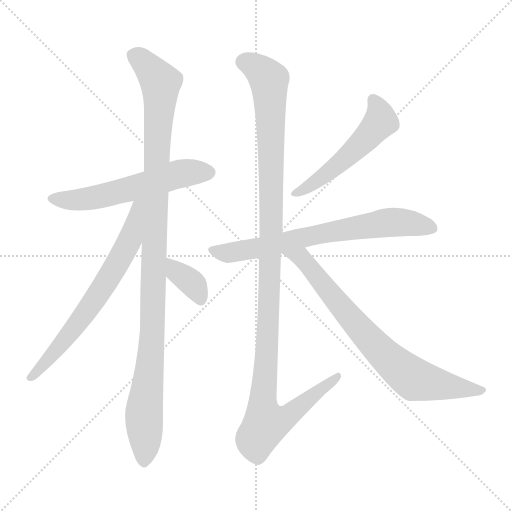
t = 0.00 s
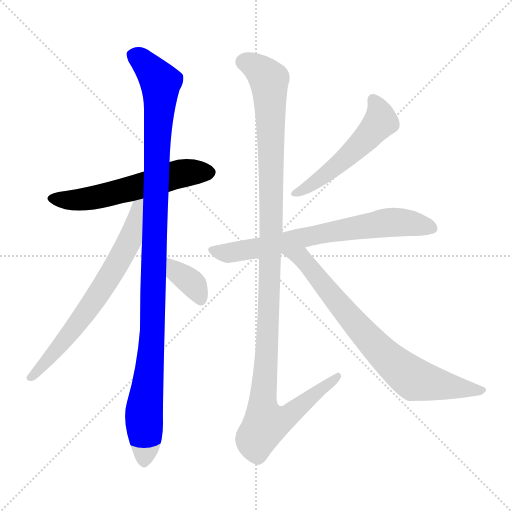
t = 1.43 s
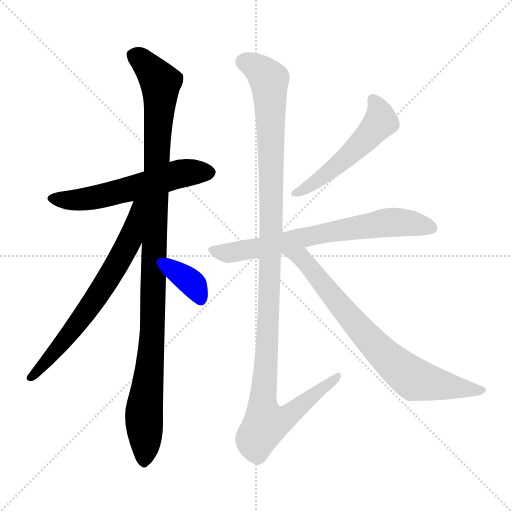
t = 2.85 s
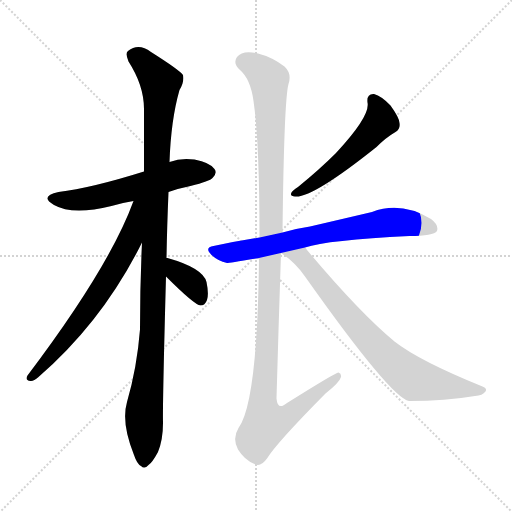
t = 4.27 s
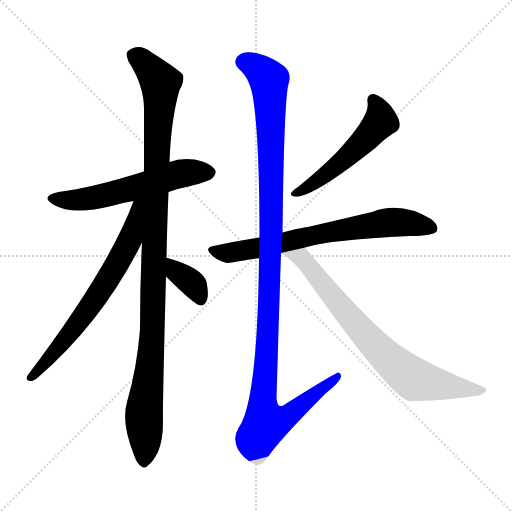
t = 5.70 s
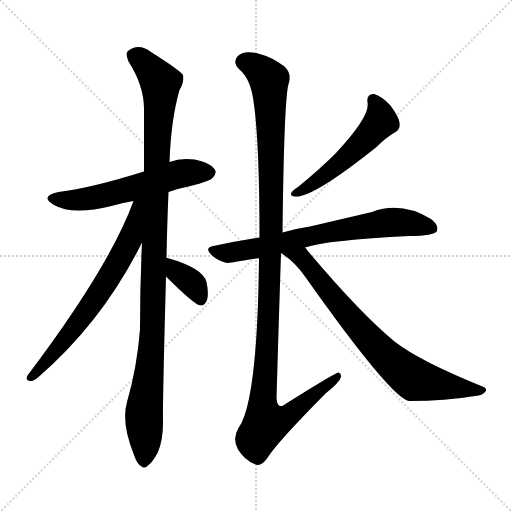
t = 7.12 s

The animated SVG that drew these frames (rendered in a browser with its animation timeline set to each time). Animation: 8 CSS @keyframes rules; one cycle of 7.12 s.

<svg version="1.1" viewBox="0 0 1024 1024" xmlns="http://www.w3.org/2000/svg">
  <g stroke="lightgray" stroke-dasharray="1,1" stroke-width="1" transform="scale(4, 4)">
    <line x1="0" y1="0" x2="256" y2="256"></line>
    <line x1="256" y1="0" x2="0" y2="256"></line>
    <line x1="128" y1="0" x2="128" y2="256"></line>
    <line x1="0" y1="128" x2="256" y2="128"></line>
  </g>
<g transform="scale(1, -1) translate(0, -900)">
   <style type="text/css">
    @keyframes keyframes0 {
      from {
       stroke: blue;
       stroke-dashoffset: 572;
       stroke-width: 128;
       }
       65% {
       animation-timing-function: step-end;
       stroke: blue;
       stroke-dashoffset: 0;
       stroke-width: 128;
       }
       to {
       stroke: black;
       stroke-width: 1024;
       }
       }
       #make-me-a-hanzi-animation-0 {
         animation: keyframes0 0.715495s both;
         animation-delay: 0.000000s;
         animation-timing-function: linear;
       }
    @keyframes keyframes1 {
      from {
       stroke: blue;
       stroke-dashoffset: 1086;
       stroke-width: 128;
       }
       78% {
       animation-timing-function: step-end;
       stroke: blue;
       stroke-dashoffset: 0;
       stroke-width: 128;
       }
       to {
       stroke: black;
       stroke-width: 1024;
       }
       }
       #make-me-a-hanzi-animation-1 {
         animation: keyframes1 1.133789s both;
         animation-delay: 0.715495s;
         animation-timing-function: linear;
       }
    @keyframes keyframes2 {
      from {
       stroke: blue;
       stroke-dashoffset: 676;
       stroke-width: 128;
       }
       69% {
       animation-timing-function: step-end;
       stroke: blue;
       stroke-dashoffset: 0;
       stroke-width: 128;
       }
       to {
       stroke: black;
       stroke-width: 1024;
       }
       }
       #make-me-a-hanzi-animation-2 {
         animation: keyframes2 0.800130s both;
         animation-delay: 1.849284s;
         animation-timing-function: linear;
       }
    @keyframes keyframes3 {
      from {
       stroke: blue;
       stroke-dashoffset: 365;
       stroke-width: 128;
       }
       54% {
       animation-timing-function: step-end;
       stroke: blue;
       stroke-dashoffset: 0;
       stroke-width: 128;
       }
       to {
       stroke: black;
       stroke-width: 1024;
       }
       }
       #make-me-a-hanzi-animation-3 {
         animation: keyframes3 0.547038s both;
         animation-delay: 2.649414s;
         animation-timing-function: linear;
       }
    @keyframes keyframes4 {
      from {
       stroke: blue;
       stroke-dashoffset: 526;
       stroke-width: 128;
       }
       63% {
       animation-timing-function: step-end;
       stroke: blue;
       stroke-dashoffset: 0;
       stroke-width: 128;
       }
       to {
       stroke: black;
       stroke-width: 1024;
       }
       }
       #make-me-a-hanzi-animation-4 {
         animation: keyframes4 0.678060s both;
         animation-delay: 3.196452s;
         animation-timing-function: linear;
       }
    @keyframes keyframes5 {
      from {
       stroke: blue;
       stroke-dashoffset: 704;
       stroke-width: 128;
       }
       70% {
       animation-timing-function: step-end;
       stroke: blue;
       stroke-dashoffset: 0;
       stroke-width: 128;
       }
       to {
       stroke: black;
       stroke-width: 1024;
       }
       }
       #make-me-a-hanzi-animation-5 {
         animation: keyframes5 0.822917s both;
         animation-delay: 3.874512s;
         animation-timing-function: linear;
       }
    @keyframes keyframes6 {
      from {
       stroke: blue;
       stroke-dashoffset: 1183;
       stroke-width: 128;
       }
       79% {
       animation-timing-function: step-end;
       stroke: blue;
       stroke-dashoffset: 0;
       stroke-width: 128;
       }
       to {
       stroke: black;
       stroke-width: 1024;
       }
       }
       #make-me-a-hanzi-animation-6 {
         animation: keyframes6 1.212728s both;
         animation-delay: 4.697428s;
         animation-timing-function: linear;
       }
    @keyframes keyframes7 {
      from {
       stroke: blue;
       stroke-dashoffset: 762;
       stroke-width: 128;
       }
       71% {
       animation-timing-function: step-end;
       stroke: blue;
       stroke-dashoffset: 0;
       stroke-width: 128;
       }
       to {
       stroke: black;
       stroke-width: 1024;
       }
       }
       #make-me-a-hanzi-animation-7 {
         animation: keyframes7 0.870117s both;
         animation-delay: 5.910156s;
         animation-timing-function: linear;
       }
</style>
<path d="M 337.0 516.0 Q 356.0 523.0 381.0 528.0 Q 420.0 538.0 425.0 544.0 Q 435.0 554.0 429.0 562.0 Q 420.0 575.0 389.0 581.0 Q 362.0 585.0 339.0 576.0 L 288.0 557.0 Q 183.0 524.0 117.0 516.0 Q 78.0 507.0 108.0 490.0 Q 145.0 469.0 223.0 488.0 Q 242.0 494.0 267.0 498.0 L 337.0 516.0 Z" fill="lightgray"></path> 
<path d="M 333.0 384.0 Q 334.0 445.0 337.0 516.0 L 339.0 576.0 Q 342.0 661.0 359.0 720.0 Q 369.0 736.0 366.0 750.0 Q 359.0 760.0 302.0 796.0 Q 277.0 815.0 256.0 798.0 Q 250.0 794.0 257.0 777.0 Q 288.0 729.0 288.0 682.0 Q 288.0 624.0 288.0 557.0 L 284.0 415.0 Q 280.0 331.0 280.0 241.0 Q 274.0 165.0 254.0 96.0 Q 242.0 54.0 268.0 -10.0 Q 274.0 -28.0 282.0 -32.0 Q 289.0 -39.0 297.0 -30.0 Q 304.0 -26.0 316.0 -4.0 Q 326.0 21.0 326.0 54.0 Q 325.0 91.0 332.0 347.0 L 333.0 384.0 Z" fill="lightgray"></path> 
<path d="M 267.0 498.0 Q 219.0 366.0 55.0 149.0 Q 49.0 139.0 61.0 138.0 Q 67.0 137.0 77.0 146.0 Q 206.0 258.0 284.0 415.0 C 340.0 525.0 278.0 526.0 267.0 498.0 Z" fill="lightgray"></path> 
<path d="M 332.0 347.0 Q 389.0 290.0 401.0 289.0 Q 410.0 289.0 414.0 300.0 Q 418.0 312.0 413.0 336.0 Q 406.0 364.0 335.0 384.0 L 333.0 384.0 C 303.0 388.0 311.0 368.0 332.0 347.0 Z" fill="lightgray"></path> 
<path d="M 735.0 695.0 Q 741.0 668.0 672.0 594.0 Q 639.0 561.0 596.0 526.0 Q 586.0 520.0 583.0 515.0 Q 579.0 508.0 590.0 507.0 Q 624.0 503.0 753.0 606.0 Q 772.0 625.0 791.0 636.0 Q 801.0 642.0 799.0 654.0 Q 799.0 664.0 781.0 689.0 Q 763.0 708.0 748.0 712.0 Q 733.0 713.0 735.0 695.0 Z" fill="lightgray"></path> 
<path d="M 610.0 405.0 Q 655.0 420.0 819.0 428.0 Q 867.0 428.0 874.0 438.0 Q 878.0 450.0 862.0 462.0 Q 802.0 498.0 744.0 476.0 Q 693.0 464.0 620.0 447.0 Q 592.0 443.0 565.0 435.0 L 519.0 425.0 Q 474.0 418.0 427.0 408.0 Q 408.0 405.0 423.0 390.0 Q 436.0 378.0 454.0 374.0 Q 457.0 374.0 518.0 384.0 L 610.0 405.0 Z" fill="lightgray"></path> 
<path d="M 565.0 435.0 Q 568.0 699.0 577.0 732.0 Q 584.0 753.0 569.0 767.0 Q 544.0 786.0 516.0 793.0 Q 485.0 800.0 474.0 786.0 Q 465.0 774.0 480.0 760.0 Q 501.0 742.0 507.0 698.0 Q 519.0 617.0 519.0 425.0 L 518.0 384.0 Q 515.0 96.0 477.0 44.0 Q 464.0 23.0 476.0 1.0 Q 489.0 -20.0 509.0 -28.0 Q 521.0 -35.0 534.0 -17.0 Q 553.0 14.0 651.0 113.0 Q 679.0 135.0 682.0 146.0 Q 683.0 153.0 677.0 155.0 Q 673.0 156.0 574.0 94.0 Q 555.0 78.0 553.0 103.0 Q 557.0 245.0 562.0 394.0 L 565.0 435.0 Z" fill="lightgray"></path> 
<path d="M 562.0 394.0 Q 590.0 376.0 610.0 347.0 Q 782.0 104.0 818.0 98.0 Q 891.0 98.0 950.0 108.0 Q 965.0 109.0 971.0 117.0 Q 975.0 123.0 965.0 127.0 Q 839.0 178.0 789.0 217.0 Q 719.0 275.0 614.0 400.0 Q 613.0 403.0 610.0 405.0 C 591.0 428.0 538.0 412.0 562.0 394.0 L 562.0 394.0 Z" fill="lightgray"></path> 
      <clipPath id="make-me-a-hanzi-clip-0">
      <path d="M 337.0 516.0 Q 356.0 523.0 381.0 528.0 Q 420.0 538.0 425.0 544.0 Q 435.0 554.0 429.0 562.0 Q 420.0 575.0 389.0 581.0 Q 362.0 585.0 339.0 576.0 L 288.0 557.0 Q 183.0 524.0 117.0 516.0 Q 78.0 507.0 108.0 490.0 Q 145.0 469.0 223.0 488.0 Q 242.0 494.0 267.0 498.0 L 337.0 516.0 Z" fill="lightgray"></path>
      </clipPath>
      <path clip-path="url(#make-me-a-hanzi-clip-0)" d="M 109.0 504.0 L 176.0 502.0 L 362.0 553.0 L 418.0 555.0 " fill="none" id="make-me-a-hanzi-animation-0" stroke-dasharray="444 888" stroke-linecap="round"></path>

      <clipPath id="make-me-a-hanzi-clip-1">
      <path d="M 333.0 384.0 Q 334.0 445.0 337.0 516.0 L 339.0 576.0 Q 342.0 661.0 359.0 720.0 Q 369.0 736.0 366.0 750.0 Q 359.0 760.0 302.0 796.0 Q 277.0 815.0 256.0 798.0 Q 250.0 794.0 257.0 777.0 Q 288.0 729.0 288.0 682.0 Q 288.0 624.0 288.0 557.0 L 284.0 415.0 Q 280.0 331.0 280.0 241.0 Q 274.0 165.0 254.0 96.0 Q 242.0 54.0 268.0 -10.0 Q 274.0 -28.0 282.0 -32.0 Q 289.0 -39.0 297.0 -30.0 Q 304.0 -26.0 316.0 -4.0 Q 326.0 21.0 326.0 54.0 Q 325.0 91.0 332.0 347.0 L 333.0 384.0 Z" fill="lightgray"></path>
      </clipPath>
      <path clip-path="url(#make-me-a-hanzi-clip-1)" d="M 270.0 789.0 L 298.0 766.0 L 321.0 735.0 L 306.0 239.0 L 288.0 74.0 L 288.0 -19.0 " fill="none" id="make-me-a-hanzi-animation-1" stroke-dasharray="958 1916" stroke-linecap="round"></path>

      <clipPath id="make-me-a-hanzi-clip-2">
      <path d="M 267.0 498.0 Q 219.0 366.0 55.0 149.0 Q 49.0 139.0 61.0 138.0 Q 67.0 137.0 77.0 146.0 Q 206.0 258.0 284.0 415.0 C 340.0 525.0 278.0 526.0 267.0 498.0 Z" fill="lightgray"></path>
      </clipPath>
      <path clip-path="url(#make-me-a-hanzi-clip-2)" d="M 283.0 496.0 L 275.0 489.0 L 261.0 423.0 L 214.0 339.0 L 117.0 204.0 L 63.0 146.0 " fill="none" id="make-me-a-hanzi-animation-2" stroke-dasharray="548 1096" stroke-linecap="round"></path>

      <clipPath id="make-me-a-hanzi-clip-3">
      <path d="M 332.0 347.0 Q 389.0 290.0 401.0 289.0 Q 410.0 289.0 414.0 300.0 Q 418.0 312.0 413.0 336.0 Q 406.0 364.0 335.0 384.0 L 333.0 384.0 C 303.0 388.0 311.0 368.0 332.0 347.0 Z" fill="lightgray"></path>
      </clipPath>
      <path clip-path="url(#make-me-a-hanzi-clip-3)" d="M 334.0 378.0 L 344.0 376.0 L 358.0 353.0 L 386.0 332.0 L 402.0 299.0 " fill="none" id="make-me-a-hanzi-animation-3" stroke-dasharray="237 474" stroke-linecap="round"></path>

      <clipPath id="make-me-a-hanzi-clip-4">
      <path d="M 735.0 695.0 Q 741.0 668.0 672.0 594.0 Q 639.0 561.0 596.0 526.0 Q 586.0 520.0 583.0 515.0 Q 579.0 508.0 590.0 507.0 Q 624.0 503.0 753.0 606.0 Q 772.0 625.0 791.0 636.0 Q 801.0 642.0 799.0 654.0 Q 799.0 664.0 781.0 689.0 Q 763.0 708.0 748.0 712.0 Q 733.0 713.0 735.0 695.0 Z" fill="lightgray"></path>
      </clipPath>
      <path clip-path="url(#make-me-a-hanzi-clip-4)" d="M 746.0 700.0 L 759.0 677.0 L 758.0 652.0 L 676.0 569.0 L 590.0 514.0 " fill="none" id="make-me-a-hanzi-animation-4" stroke-dasharray="398 796" stroke-linecap="round"></path>

      <clipPath id="make-me-a-hanzi-clip-5">
      <path d="M 610.0 405.0 Q 655.0 420.0 819.0 428.0 Q 867.0 428.0 874.0 438.0 Q 878.0 450.0 862.0 462.0 Q 802.0 498.0 744.0 476.0 Q 693.0 464.0 620.0 447.0 Q 592.0 443.0 565.0 435.0 L 519.0 425.0 Q 474.0 418.0 427.0 408.0 Q 408.0 405.0 423.0 390.0 Q 436.0 378.0 454.0 374.0 Q 457.0 374.0 518.0 384.0 L 610.0 405.0 Z" fill="lightgray"></path>
      </clipPath>
      <path clip-path="url(#make-me-a-hanzi-clip-5)" d="M 425.0 399.0 L 459.0 394.0 L 504.0 401.0 L 668.0 438.0 L 771.0 454.0 L 817.0 454.0 L 866.0 443.0 " fill="none" id="make-me-a-hanzi-animation-5" stroke-dasharray="576 1152" stroke-linecap="round"></path>

      <clipPath id="make-me-a-hanzi-clip-6">
      <path d="M 565.0 435.0 Q 568.0 699.0 577.0 732.0 Q 584.0 753.0 569.0 767.0 Q 544.0 786.0 516.0 793.0 Q 485.0 800.0 474.0 786.0 Q 465.0 774.0 480.0 760.0 Q 501.0 742.0 507.0 698.0 Q 519.0 617.0 519.0 425.0 L 518.0 384.0 Q 515.0 96.0 477.0 44.0 Q 464.0 23.0 476.0 1.0 Q 489.0 -20.0 509.0 -28.0 Q 521.0 -35.0 534.0 -17.0 Q 553.0 14.0 651.0 113.0 Q 679.0 135.0 682.0 146.0 Q 683.0 153.0 677.0 155.0 Q 673.0 156.0 574.0 94.0 Q 555.0 78.0 553.0 103.0 Q 557.0 245.0 562.0 394.0 L 565.0 435.0 Z" fill="lightgray"></path>
      </clipPath>
      <path clip-path="url(#make-me-a-hanzi-clip-6)" d="M 489.0 776.0 L 532.0 748.0 L 539.0 724.0 L 544.0 449.0 L 525.0 102.0 L 531.0 52.0 L 565.0 61.0 L 677.0 149.0 " fill="none" id="make-me-a-hanzi-animation-6" stroke-dasharray="1055 2110" stroke-linecap="round"></path>

      <clipPath id="make-me-a-hanzi-clip-7">
      <path d="M 562.0 394.0 Q 590.0 376.0 610.0 347.0 Q 782.0 104.0 818.0 98.0 Q 891.0 98.0 950.0 108.0 Q 965.0 109.0 971.0 117.0 Q 975.0 123.0 965.0 127.0 Q 839.0 178.0 789.0 217.0 Q 719.0 275.0 614.0 400.0 Q 613.0 403.0 610.0 405.0 C 591.0 428.0 538.0 412.0 562.0 394.0 L 562.0 394.0 Z" fill="lightgray"></path>
      </clipPath>
      <path clip-path="url(#make-me-a-hanzi-clip-7)" d="M 568.0 394.0 L 608.0 381.0 L 711.0 251.0 L 774.0 185.0 L 828.0 141.0 L 963.0 119.0 " fill="none" id="make-me-a-hanzi-animation-7" stroke-dasharray="634 1268" stroke-linecap="round"></path>

</g>
</svg>
